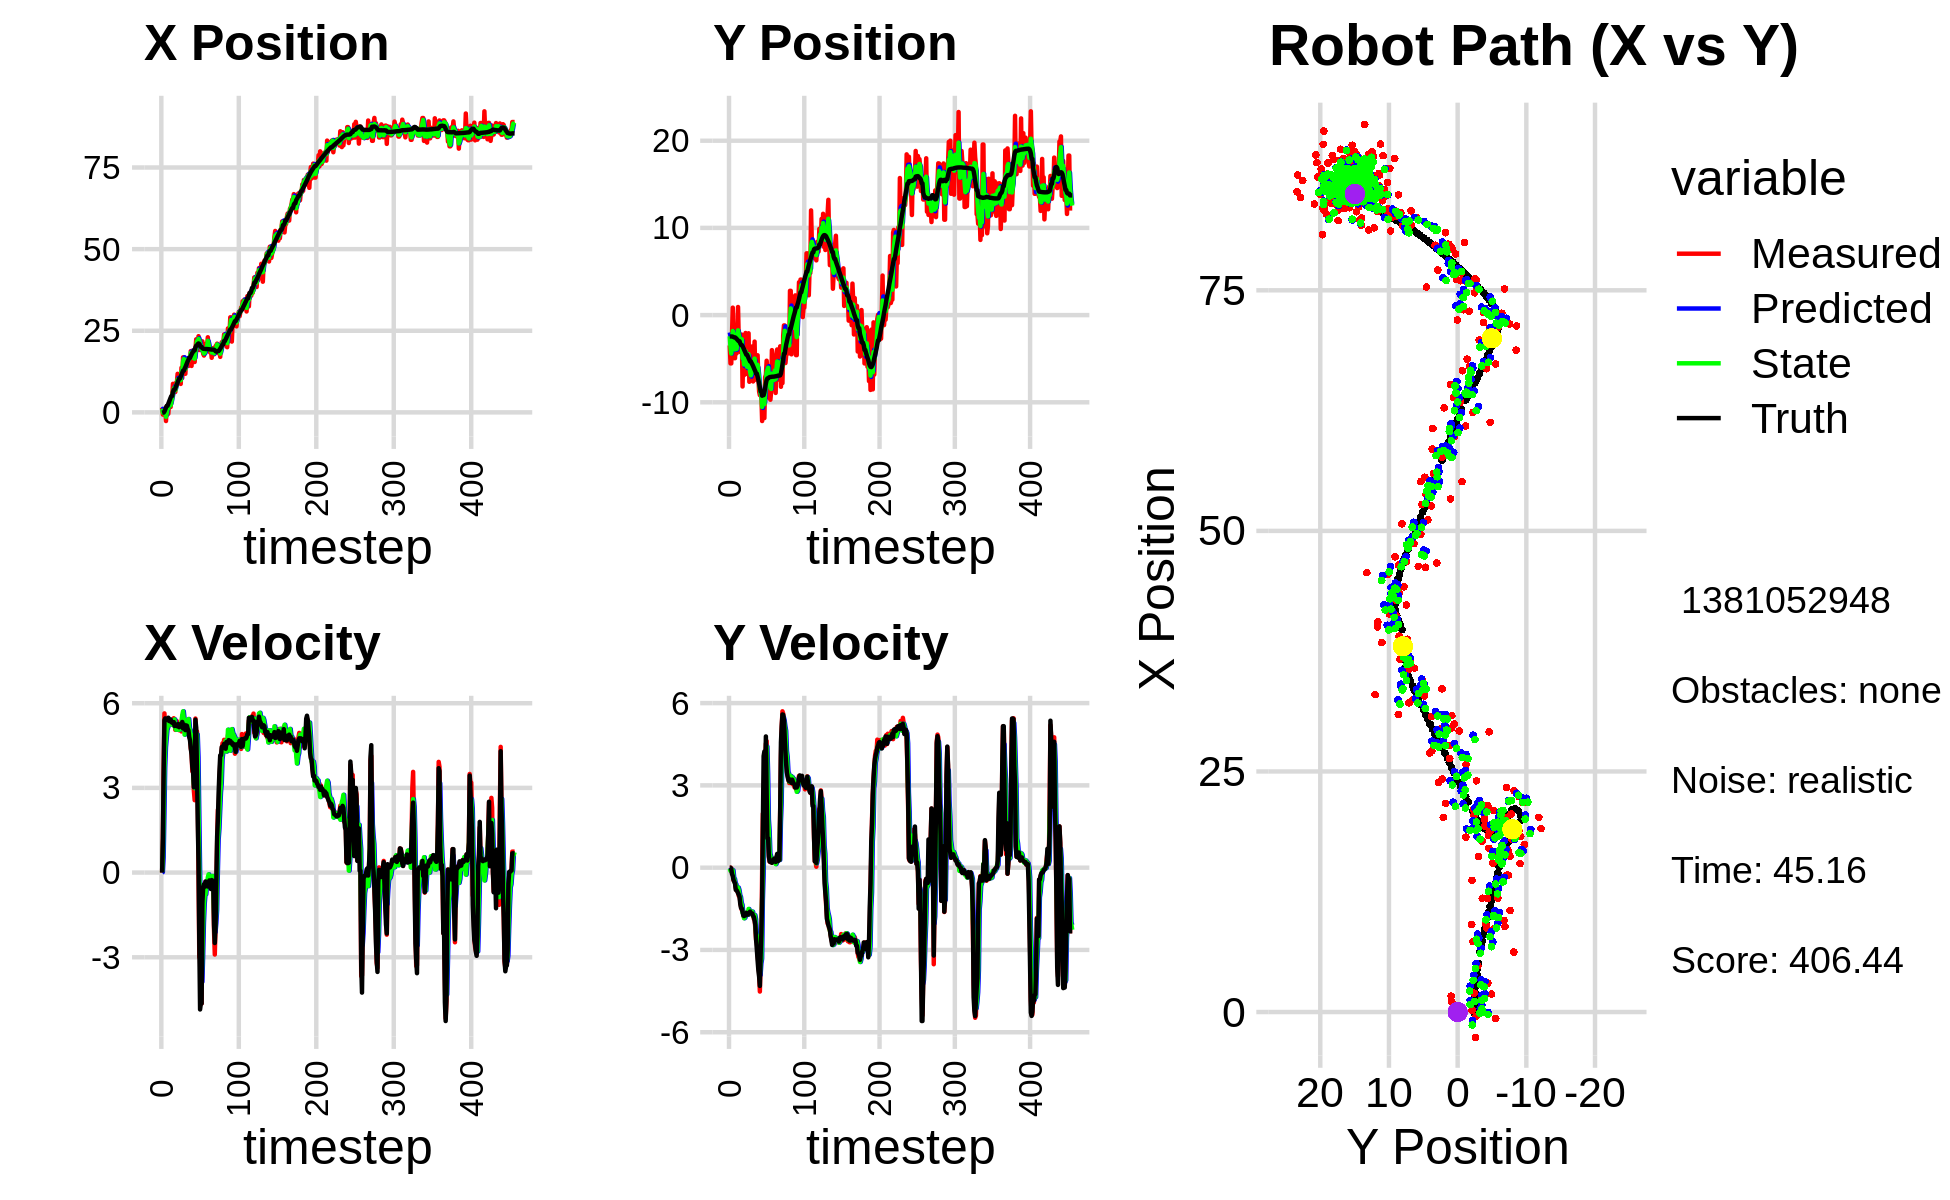

The file beside this chart, header and first rows:
1.432958782068098458e+00, -3.474308370772980048e+00, 0.000000000000000000e+00, -0.000000000000000000e+00, 0.000000000000000000e+00, 0.000000000000000000e+00, 0.000000000000000000e+00, 0.000000000000000000e+00, 9.274573355844002442e-01, -1.985081912117565128e+00, 0.000000000000000000e+00, 0.000000000000000000e+00, -1.170327067374011404e-01, -2.447422980269677417e+00, 0.000000000000000000e+00, 0.000000000000000000e+00, 0.000000000000000000e+00, 3.678794382722117007e-05
1.432958782068098458e+00, -3.474308370772980048e+00, 0.000000000000000000e+00, -0.000000000000000000e+00, 9.274573355844002442e-01, -1.985081912117565128e+00, 0.000000000000000000e+00, 0.000000000000000000e+00, 1.098986899272006212e+00, -2.428488495859955520e+00, 1.728393539704275311e-02, -3.374726060115394721e-02, -1.170327067374011404e-01, -2.447422980269677417e+00, 0.000000000000000000e+00, 0.000000000000000000e+00, 0.000000000000000000e+00, 2.195765846408903599e-04
-6.806843878776854817e-01, -5.537179780144371399e+00, 1.212000011269865229e+00, -5.228796932556555651e-05, 1.100715292811710544e+00, -2.431863221920071094e+00, 1.728393539704275311e-02, -3.374726060115394721e-02, -3.279748449111763442e-02, -3.687107323691069638e+00, 5.468344587023411529e-01, -1.150987367875504347e-01, -5.586785076729256644e-02, -2.447453331631323614e+00, 1.199999999999999956e+00, 0.000000000000000000e+00, 1.200000047683715820e+00, 4.314188845455646515e-05
-6.806843878776854817e-01, -5.537179780144371399e+00, 3.642943366582894971e+00, -2.029305176921833431e-02, 2.188596137911648365e-02, -3.698617197369824527e+00, 5.468344587023411529e-01, -1.150987367875504347e-01, -2.439576803044382070e-01, -4.401659034125618319e+00, 2.091530377434291932e+00, -8.874714193223499914e-02, -5.586785076729256644e-02, -2.447453331631323614e+00, 3.600000000000000089e+00, -4.499999999999999833e-02, 3.599999904632568359e+00, 5.570452194660902023e-03
1.944680440209915484e-01, -2.101994749326272949e+00, 5.639899205818786676e+00, -1.870491083722567449e-01, -3.480464256100901377e-02, -4.410533748318841596e+00, 2.091530377434291932e+00, -8.874714193223499914e-02, 3.493015701755097235e-01, -3.514765551064973348e+00, 3.728590479856927153e+00, -7.601720610263199007e-02, 2.758544084837650234e-01, -2.450590935183400987e+00, 5.399000000000000021e+00, -2.330000000000000127e-01, 5.403999805450439453e+00, 3.315317630767822266e-02
1.092378392534827380e+00, 8.565233606283834122e-01, 5.149168842900339271e+00, -1.707738748112761773e-01, 7.221606181612024722e-01, -3.522367271675236555e+00, 3.728590479856927153e+00, -7.601720610263199007e-02, 7.734387422873613138e-01, -1.820821392451510645e+00, 4.441691715089806536e+00, -9.937756354798438219e-02, 8.594191675327235158e-01, -2.471569691537454538e+00, 5.463000000000000078e+00, -3.029999999999999916e-01, 5.472000122070312500e+00, 3.315317630767822266e-02
-2.650072276485974321e+00, -2.600519777503173646e+00, 5.336076216004190798e+00, -4.615474460029913018e-01, 1.217607913796342034e+00, -1.830759148806309078e+00, 4.441691715089806536e+00, -9.937756354798438219e-02, -1.347824101351797976e+00, -2.133395789256632202e+00, 4.763979810966834094e+00, -3.792231326110246381e-01, 1.486513436170196600e+00, -2.510452196575681860e+00, 5.453000000000000291e+00, -4.470000000000000084e-01, 5.471000194549560547e+00, 8.628091961145401001e-02
1.861498683972616197e+00, -4.938527241661303080e+00, 5.393860549796407611e+00, -4.665455402207597246e-01, -8.714261202551145669e-01, -2.171318102517734605e+00, 4.763979810966834094e+00, -3.792231326110246381e-01, -1.174789073568860420e-01, -3.254054336509406120e+00, 5.086595121152821086e+00, -4.091276544684019911e-01, 2.007486641754379519e+00, -2.555372611666373750e+00, 5.415000000000000036e+00, -5.130000000000000115e-01, 5.439000129699707031e+00, 8.628091961145401001e-02
1.861498683972616197e+00, -4.938527241661303080e+00, 5.105068209947402735e+00, -5.442726981910075423e-01, 3.911806047583961110e-01, -3.294967101956246314e+00, 5.086595121152821086e+00, -4.091276544684019911e-01, 1.407674573796586337e+00, -3.931900532823158656e+00, 5.146577773349159557e+00, -5.614573092423702505e-01, 2.007486641754379519e+00, -2.555372611666373750e+00, 5.408000000000000362e+00, -5.789999999999999591e-01, 5.439000129699707031e+00, 1.062129735946655273e-01
-4.458495971383811263e-01, -2.683689159704381932e+00, 5.429923493509774879e+00, -7.316917779129887833e-01, 1.922332351131502470e+00, -3.988046263747395681e+00, 5.146577773349159557e+00, -5.614573092423702505e-01, 1.227186347646705311e+00, -3.485445362659540525e+00, 5.296561330761779374e+00, -6.122967966558681141e-01, 2.637892067301912391e+00, -2.624194056983722323e+00, 5.487000000000000099e+00, -8.090000000000000524e-01, 5.546000003814697266e+00, 1.339449286460876465e-01
2.998936504493171729e+00, -4.395824508053532753e+00, 5.398506303196188405e+00, -8.304050382445661294e-01, 1.756842480722883293e+00, -3.546675042325127425e+00, 5.296561330761779374e+00, -6.122967966558681141e-01, 2.627522937768014710e+00, -3.876525773776750672e+00, 5.400556458025116413e+00, -7.956804983051113389e-01, 3.277342140480421939e+00, -2.711537912798970495e+00, 5.371000000000000441e+00, -8.209999999999999520e-01, 5.433000087738037109e+00, 1.526250094175338745e-01
1.955275595237133679e+00, -2.405527518659146935e+00, 5.380885978437787820e+00, -8.588747279446080629e-01, 3.167578583570526352e+00, -3.956093823607261584e+00, 5.400556458025116413e+00, -7.956804983051113389e-01, 2.829048487964232361e+00, -3.352970543408709148e+00, 5.411113521604623777e+00, -8.138383678434227830e-01, 3.898302376519266144e+00, -2.806722508139682049e+00, 5.411999999999999922e+00, -8.649999999999999911e-01, 5.480000019073486328e+00, 1.582806855440139771e-01
1.647526323596474773e+00, 9.308080212795309949e-01, 5.352533991701891480e+00, -9.019775927312936314e-01, 3.370159840124694828e+00, -3.434354380193051615e+00, 5.411113521604623777e+00, -8.138383678434227830e-01, 2.175225114961982342e+00, -1.747178354186483817e+00, 5.293251929340127226e+00, -7.241470098849478454e-01, 4.518770515931332277e+00, -2.906461284210157370e+00, 5.426000000000000156e+00, -9.320000000000000506e-01, 5.505000114440917969e+00, 1.669456660747528076e-01
4.801841616891049824e+00, -2.942223758558859537e+00, 5.305099465746067722e+00, -1.034382388949606879e+00, 2.704550307895995154e+00, -1.819593055174978602e+00, 5.293251929340127226e+00, -7.241470098849478454e-01, 3.296242186601193946e+00, -2.271832139395743688e+00, 5.245808056604965408e+00, -8.175963387707514407e-01, 5.038065254570295970e+00, -2.995953069203517671e+00, 5.325999999999999623e+00, -9.819999999999999840e-01, 5.415999889373779297e+00, 1.925629377365112305e-01
4.801841616891049824e+00, -2.942223758558859537e+00, 5.379694497636723582e+00, -1.048926845239076089e+00, 3.820822992261690310e+00, -2.353591773272818877e+00, 5.245808056604965408e+00, -8.175963387707514407e-01, 4.510032523570315810e+00, -2.582144304785648714e+00, 5.369550838075912935e+00, -1.001763163263694301e+00, 5.038065254570295970e+00, -2.995953069203517671e+00, 5.309999999999999609e+00, -1.066000000000000059e+00, 5.415999889373779297e+00, 1.925629377365112305e-01
8.742735207336606251e+00, -4.232874975584246968e+00, 5.313231991907959362e+00, -1.226692931838024414e+00, 5.046987607377906748e+00, -2.682320621112018078e+00, 5.369550838075912935e+00, -1.001763163263694301e+00, 6.112520181257746543e+00, -3.298437966640832997e+00, 5.223539436165186345e+00, -1.069522597382643658e+00, 6.274351418333480090e+00, -3.263048157353717116e+00, 5.294999999999999929e+00, -1.334999999999999964e+00, 5.460999965667724609e+00, 2.268993556499481201e-01
7.313504367907799342e+00, -2.238284335440671846e+00, 5.468613496958982800e+00, -1.424102411893293230e+00, 6.634874124874265533e+00, -3.405390226379097385e+00, 5.223539436165186345e+00, -1.069522597382643658e+00, 7.127321778717244705e+00, -2.955510110799512535e+00, 5.389861142106105341e+00, -1.280053576385202785e+00, 6.884998619398751352e+00, -3.423469172297989083e+00, 5.333000000000000185e+00, -1.473999999999999977e+00, 5.532999992370605469e+00, 2.547556161880493164e-01
7.313504367907799342e+00, -2.238284335440671846e+00, 5.439381686821952222e+00, -1.542997299122581323e+00, 7.666307892927854972e+00, -3.083515468438032592e+00, 5.389861142106105341e+00, -1.280053576385202785e+00, 7.558426890797494302e+00, -2.764981017872729652e+00, 5.425844498717494524e+00, -1.358034491708158376e+00, 6.884998619398751352e+00, -3.423469172297989083e+00, 5.193999999999999950e+00, -1.489000000000000101e+00, 5.402999877929687500e+00, 2.764099836349487305e-01
6.234181463755772867e+00, -8.186258480514563729e+00, 5.057100807230999528e+00, -1.507468043482011577e+00, 8.101011340669243666e+00, -2.900784467043545423e+00, 5.425844498717494524e+00, -1.358034491708158376e+00, 6.791127767439729901e+00, -4.944410366481347907e+00, 5.112609796695129383e+00, -1.647581259663288389e+00, 7.387224495284785419e+00, -3.565675899678677485e+00, 5.261999999999999567e+00, -1.612999999999999989e+00, 5.504000186920166016e+00, 2.897030115127563477e-01
9.098967492988236927e+00, -4.104304657553437430e+00, 5.173033207780435738e+00, -1.696131155778072053e+00, 7.302388747109242573e+00, -5.109168492447676790e+00, 5.112609796695129383e+00, -1.647581259663288389e+00, 7.828148309562955376e+00, -4.718514427391156119e+00, 5.061832853529009135e+00, -1.661661337929172033e+00, 7.988735497123241380e+00, -3.746841596048123169e+00, 5.205000000000000071e+00, -1.743000000000000105e+00, 5.488999843597412109e+00, 3.168340325355529785e-01
8.883836239518178246e+00, -6.885626958070629300e+00, 5.365961123699356961e+00, -1.822456623250547025e+00, 8.334331594915855845e+00, -4.884680561184072900e+00, 5.061832853529009135e+00, -1.661661337929172033e+00, 8.740968680504304089e+00, -5.658621860375904866e+00, 5.256054006547500101e+00, -1.845133722920214048e+00, 8.587944329133106791e+00, -3.943799660372079074e+00, 5.192000000000000171e+00, -1.766000000000000014e+00, 5.484000205993652344e+00, 3.274093568325042725e-01
1.180692702518142312e+01, -4.318358645552435426e+00, 5.151019898208430092e+00, -1.749455524104403414e+00, 9.266574081159054899e+00, -5.843135232667926005e+00, 5.256054006547500101e+00, -1.845133722920214048e+00, 1.003948657309149795e+01, -5.242565451703717017e+00, 5.088856414518252436e+00, -1.816171258574662772e+00, 9.183866798849130930e+00, -4.146407887854054231e+00, 5.179000000000000270e+00, -1.743999999999999995e+00, 5.465000152587890625e+00, 3.274093568325042725e-01
9.087396323391317310e+00, -2.048935101911524725e+00, 5.241456727450837683e+00, -1.753527823013005138e+00, 1.054837221454332408e+01, -5.424182577561182939e+00, 5.088856414518252436e+00, -1.816171258574662772e+00, 9.585341946939921698e+00, -4.119316084997735494e+00, 5.058538510727120574e+00, -1.654518324393542406e+00, 9.782169640012615019e+00, -4.346090958375225632e+00, 5.264999999999999680e+00, -1.743000000000000105e+00, 5.546000003814697266e+00, 3.228448927402496338e-01
9.522537648983700365e+00, -6.739736602842078206e+00, 5.043344382274430160e+00, -1.639050383170145064e+00, 1.009119579801263455e+01, -4.284767917437089402e+00, 5.058538510727120574e+00, -1.654518324393542406e+00, 9.919901644212927749e+00, -5.243957424717041071e+00, 5.080688446832937188e+00, -1.650758955334696410e+00, 1.038083106305533043e+01, -4.539492175678687680e+00, 5.152000000000000135e+00, -1.651999999999999913e+00, 5.410999774932861328e+00, 3.142253458499908447e-01
9.522537648983700365e+00, -6.739736602842078206e+00, 5.190660400381808870e+00, -1.680767379649870996e+00, 1.042797048889622147e+01, -5.409033320250510535e+00, 5.080688446832937188e+00, -1.650758955334696410e+00, 9.835166000611424764e+00, -5.923489210358886758e+00, 5.067676160455541812e+00, -1.718254069073499757e+00, 1.038083106305533043e+01, -4.539492175678687680e+00, 5.177999999999999936e+00, -1.705000000000000071e+00, 5.451000213623046875e+00, 3.131516575813293457e-01
8.713859379786772053e+00, -5.367493078741795820e+00, 5.132513637431153519e+00, -1.710380691712311219e+00, 1.034193361665697886e+01, -6.095314617266236468e+00, 5.067676160455541812e+00, -1.718254069073499757e+00, 9.836007455490712204e+00, -5.810363263268533807e+00, 5.183653869723655383e+00, -1.715670394433870483e+00, 1.097424727659862143e+01, -4.733313367574818464e+00, 5.171999999999999709e+00, -1.711999999999999966e+00, 5.447999954223632812e+00, 3.216703832149505615e-01
1.368096786786431629e+01, -2.082680747365685647e+00, 4.999569842310318535e+00, -1.611926830678205524e+00, 1.035437284246307854e+01, -5.981930302711920611e+00, 5.183653869723655383e+00, -1.715670394433870483e+00, 1.255040518094410373e+01, -4.474435095738089174e+00, 5.351572190790228944e+00, -1.506688492509572708e+00, 1.156793433425398021e+01, -4.930385634800959593e+00, 5.171999999999999709e+00, -1.667999999999999927e+00, 5.434000015258789062e+00, 3.118903636932373047e-01
1.055211252021744706e+01, -7.645906493834480067e+00, 5.545096429218657086e+00, -1.700561026011989441e+00, 1.308556240002312698e+01, -4.625103944989046312e+00, 5.351572190790228944e+00, -1.506688492509572708e+00, 1.228289969061461839e+01, -5.815268133515502313e+00, 5.578822260464876059e+00, -1.565273021594124181e+00, 1.216535216614693482e+01, -5.119874284019771515e+00, 5.336000000000000298e+00, -1.635000000000000009e+00, 5.580999851226806641e+00, 2.975724041461944580e-01
1.686178904813787227e+01, -7.288736865489130246e+00, 5.211434625211900595e+00, -1.598234174350242176e+00, 1.284078191666110591e+01, -5.971795435674914998e+00, 5.578822260464876059e+00, -1.565273021594124181e+00, 1.547127630353473293e+01, -6.480932003186561374e+00, 5.714201905949794380e+00, -1.634381927871181972e+00, 1.276930457330453628e+01, -5.307180689099561199e+00, 5.107999999999999652e+00, -1.602999999999999980e+00, 5.354000091552734375e+00, 2.975724041461944580e-01
1.686178904813787227e+01, -7.288736865489130246e+00, 5.212040724800798053e+00, -1.656680711818748986e+00, 1.604269649412971077e+01, -6.644370195973679394e+00, 5.714201905949794380e+00, -1.634381927871181972e+00, 1.634448594351540862e+01, -6.897364727881998725e+00, 5.446544529976355520e+00, -1.641218621590310178e+00, 1.276930457330453628e+01, -5.307180689099561199e+00, 5.248000000000000220e+00, -1.663999999999999924e+00, 5.505000114440917969e+00, 3.077572882175445557e-01
1.184644907743123277e+01, -5.856223777511426754e+00, 5.172015247073440847e+00, -1.640650958415531990e+00, 1.688914039651304577e+01, -7.061486590041029743e+00, 5.446544529976355520e+00, -1.641218621590310178e+00, 1.351625517134991306e+01, -6.595601456953655628e+00, 4.888016271905735621e+00, -1.598953262763511241e+00, 1.336336928592403162e+01, -5.495726392489297396e+00, 5.214000000000000412e+00, -1.659000000000000030e+00, 5.472000122070312500e+00, 3.071763813495635986e-01
1.182025867717110401e+01, -3.587737128837639400e+00, 5.089585936967240265e+00, -1.625965343185323153e+00, 1.400505679854048680e+01, -6.755496783230007019e+00, 4.888016271905735621e+00, -1.598953262763511241e+00, 1.330057572814241063e+01, -5.518080911590783622e+00, 5.107364238614719554e+00, -1.605916634321228109e+00, 1.386380034707617526e+01, -5.654359862986527041e+00, 5.048000000000000043e+00, -1.671999999999999931e+00, 5.316999912261962891e+00, 3.092212677001953125e-01
1.618406063289365449e+01, -7.605445192616390848e+00, 5.223066376321964022e+00, -1.742301377666003681e+00, 1.381131215200388240e+01, -5.678672575022906344e+00, 5.107364238614719554e+00, -1.605916634321228109e+00, 1.539325427056925655e+01, -6.423788018517542220e+00, 5.366682863261541314e+00, -1.769525884589278286e+00, 1.445251113164153267e+01, -5.845956370598339724e+00, 5.214000000000000412e+00, -1.762000000000000011e+00, 5.502999782562255859e+00, 3.219709694385528564e-01
1.545658785114644651e+01, -5.139500723194773357e+00, 5.392367910705718970e+00, -1.868746850222341882e+00, 1.592992255689541103e+01, -6.600740606976470026e+00, 5.366682863261541314e+00, -1.769525884589278286e+00, 1.577812099101924659e+01, -6.033962311927405509e+00, 5.407079538893913906e+00, -1.798499159744008979e+00, 1.504762679370589495e+01, -6.047803924762322758e+00, 5.203000000000000291e+00, -1.792999999999999927e+00, 5.502999782562255859e+00, 3.336016237735748291e-01
1.616640412835546670e+01, -3.037125156479134169e+00, 5.067770679724359795e+00, -1.856153971836632888e+00, 1.631882894490863833e+01, -6.213812227901806651e+00, 5.407079538893913906e+00, -1.798499159744008979e+00, 1.618095533592040880e+01, -4.986037001368988975e+00, 5.217679370196199429e+00, -1.729036071487153103e+00, 1.565060836074014006e+01, -6.261074111330486858e+00, 5.088000000000000078e+00, -1.931999999999999940e+00, 5.441999912261962891e+00, 3.510918915271759033e-01
1.421626919499473907e+01, -7.405900703138613927e+00, 5.370780744036402155e+00, -2.223889734231525139e+00, 1.670272327294003034e+01, -5.158940608517704085e+00, 5.217679370196199429e+00, -1.729036071487153103e+00, 1.589998943368302164e+01, -6.060521648488951918e+00, 5.441143081722422892e+00, -1.876714762651392920e+00, 1.613740187924337377e+01, -6.446644113134141207e+00, 5.043000000000000149e+00, -2.088000000000000078e+00, 5.458000183105468750e+00, 3.925782144069671631e-01
1.651182806532638025e+01, -5.834718153611014202e+00, 4.804405798415818829e+00, -2.633842616289616245e+00, 1.644410374185526535e+01, -6.248193124754091166e+00, 5.441143081722422892e+00, -1.876714762651392920e+00, 1.641925654626176012e+01, -6.090238200818686387e+00, 5.115501026500026249e+00, -2.399102177339017317e+00, 1.670645743634986147e+01, -6.710431144847583518e+00, 4.802999999999999936e+00, -2.632000000000000117e+00, 5.477000236511230469e+00, 5.014709830284118652e-01
1.651182806532638025e+01, -5.834718153611014202e+00, 4.904369569258299144e+00, -2.688644156953968078e+00, 1.693080664891176212e+01, -6.330148418552588474e+00, 5.115501026500026249e+00, -2.399102177339017317e+00, 1.681580746815693672e+01, -6.149859320150700803e+00, 5.050780332574595022e+00, -2.484906105427254097e+00, 1.670645743634986147e+01, -6.710431144847583518e+00, 4.685999999999999943e+00, -2.994000000000000217e+00, 5.559999942779541016e+00, 5.014709830284118652e-01
1.876247626590992823e+01, -4.602741764480468234e+00, 4.393765454907311074e+00, -3.137519392716421329e+00, 1.732088550141439498e+01, -6.398349930693425947e+00, 5.050780332574595022e+00, -2.484906105427254097e+00, 1.819808599154632844e+01, -5.705883996134369696e+00, 4.834150544130287663e+00, -2.885195193989662510e+00, 1.724475127492583582e+01, -7.044631050332480271e+00, 4.410000000000000142e+00, -3.386000000000000121e+00, 5.559999942779541016e+00, 6.201161742210388184e-01
1.422084289789343181e+01, -7.177457467794480905e+00, 4.257819874609486632e+00, -3.472031891314598440e+00, 1.868150104595935801e+01, -5.994403515533336169e+00, 4.834150544130287663e+00, -2.885195193989662510e+00, 1.730467168218672924e+01, -6.484245918612571380e+00, 4.875965534113980482e+00, -3.059829013337801662e+00, 1.775536948474966081e+01, -7.431562469491733047e+00, 4.173000000000000043e+00, -3.744000000000000217e+00, 5.605999946594238281e+00, 6.840898990631103516e-01
1.889710056799722082e+01, -8.777858422357631696e+00, 3.586251582029140295e+00, -3.808170168422415625e+00, 1.779226823559812587e+01, -6.790228819946351635e+00, 4.875965534113980482e+00, -3.059829013337801662e+00, 1.837904428924729672e+01, -7.560369818480234372e+00, 4.300436365439762376e+00, -3.659385509279458049e+00, 1.823675757668705799e+01, -7.859464214101609336e+00, 3.742999999999999883e+00, -3.972999999999999865e+00, 5.458000183105468750e+00, 8.154007792472839355e-01
1.824528494522805389e+01, -9.181611523720070167e+00, 3.726665527913982423e+00, -4.517156120566270694e+00, 1.880908792579127464e+01, -7.926308369408180177e+00, 4.300436365439762376e+00, -3.659385509279458049e+00, 1.867772685063912874e+01, -8.456979703431466433e+00, 4.089419106654315961e+00, -3.914487006704308047e+00, 1.858137732791498209e+01, -8.251711413830680186e+00, 3.539000000000000146e+00, -4.312000000000000277e+00, 5.578000068664550781e+00, 8.809947371482849121e-01
1.543064051900555533e+01, -9.097943530307311732e+00, 2.899734122531496094e+00, -3.306651469126096199e+00, 1.908666876130456203e+01, -8.848428404101897016e+00, 4.089419106654315961e+00, -3.914487006704308047e+00, 1.655941240434322737e+01, -8.943380535722614155e+00, 3.143322153606009195e+00, -3.492241467710012426e+00, 1.898395568135238065e+01, -8.740377472158257888e+00, 3.021999999999999797e+00, -3.168000000000000149e+00, 4.377999782562255859e+00, 8.508687615394592285e-01
1.543064051900555533e+01, -9.097943530307311732e+00, 2.565453881662658198e+00, -2.925461952135556487e+00, 1.687374461970382811e+01, -9.292604682493616153e+00, 3.143322153606009195e+00, -3.492241467710012426e+00, 1.645887348439761055e+01, -9.190178382725321171e+00, 2.990341371691608074e+00, -3.323892486962316983e+00, 1.898395568135238065e+01, -8.740377472158257888e+00, 3.178999999999999826e+00, -2.391999999999999904e+00, 3.977999925613403320e+00, 8.508687615394592285e-01
1.906712520149032741e+01, -1.214571933479814447e+01, 5.456885437579122033e+00, -1.843956010913832821e-01, 1.675790762156677260e+01, -9.522567631421553713e+00, 2.990341371691608074e+00, -3.323892486962316983e+00, 1.853578661351919266e+01, -1.052880025649646178e+01, 4.486028394624241855e+00, -1.189323356713429813e+00, 1.991378623235938150e+01, -9.241540478159908645e+00, 5.418000000000000149e+00, -1.090999999999999970e+00, 5.526999950408935547e+00, 3.377851098775863647e-02
2.238547998714087583e+01, -8.944790617669942989e+00, 4.858382512957184041e+00, 1.968421813943996623e+00, 1.898438945298161684e+01, -1.064773259216780410e+01, 4.486028394624241855e+00, -1.189323356713429813e+00, 2.005005683044880982e+01, -9.835257617037125755e+00, 4.415976627625981088e+00, -2.511807754291559558e-01, 2.042571097648391643e+01, -9.174352214314568599e+00, 5.134999999999999787e+00, 1.580999999999999961e+00, 5.373000144958496094e+00, -3.849466443061828613e-01
2.238547998714087583e+01, -8.944790617669942989e+00, 5.003893072784071805e+00, 2.027376859035353363e+00, 2.049165449321140642e+01, -9.860375694580040928e+00, 4.415976627625981088e+00, -2.511807754291559558e-01, 2.179485126137878837e+01, -9.500863873087023848e+00, 4.894040310127239835e+00, 1.395954624764174756e+00, 2.042571097648391643e+01, -9.174352214314568599e+00, 3.567000000000000171e+00, 4.070000000000000284e+00, 5.412000179290771484e+00, -3.849466443061828613e-01
2.023124039174985711e+01, -1.181184725507563549e+01, 2.706890386068774745e+00, 3.820192395427633780e+00, 2.228425529239151359e+01, -9.361268410610605883e+00, 4.894040310127239835e+00, 1.395954624764174756e+00, 2.180604936537724114e+01, -1.020697948099235575e+01, 4.090724908351965894e+00, 2.114925367796109512e+00, 2.092632514240434816e+01, -8.822698638940995153e+00, 1.822000000000000064e+00, 4.237000000000000099e+00, 4.611999988555908203e+00, -9.543389081954956055e-01
2.333699184671761273e+01, -7.125661300139054966e+00, 8.213432712022936122e-02, 3.656077601285336431e+00, 2.221512185621243773e+01, -9.995486944212744973e+00, 4.090724908351965894e+00, 2.114925367796109512e+00, 2.252339796876450251e+01, -8.882396601956870086e+00, 2.094868548239306350e+00, 3.307169515199488430e+00, 2.111252814512890907e+01, -8.365402267646436130e+00, 3.709999999999999964e-01, 3.391999999999999904e+00, 3.411999940872192383e+00, -1.548334956169128418e+00
1.909665876628466563e+01, -6.828589484879146632e+00, -2.992223597669220858e+00, 4.513183192428571466e+00, 2.273288482358843154e+01, -8.551679650436920355e+00, 2.094868548239306350e+00, 3.307169515199488430e+00, 2.198463216793436104e+01, -7.821921487085500502e+00, 1.521963683344726981e-01, 3.665824794595331060e+00, 2.098442679629796714e+01, -7.847942397252001712e+00, -2.490000000000000213e+00, 4.783999999999999808e+00, 5.393000125885009766e+00, -2.156253576278686523e+00
2.092596837914907937e+01, -5.232230947361824924e+00, -3.059085739601193676e+00, 4.614031636847032658e+00, 2.199985180476780755e+01, -7.455339007625967795e+00, 1.521963683344726981e-01, 3.665824794595331060e+00, 2.095717867188369254e+01, -6.593688569627679463e+00, -1.626787727696087815e+00, 4.415250649660640292e+00, 2.052800208368150336e+01, -7.432519958870308585e+00, -4.849000000000000199e+00, 2.714999999999999858e+00, 5.558000087738037109e+00, -2.700156688690185547e+00
1.907322329281348772e+01, -6.137872025887954663e+00, -4.639674284434836871e+00, 1.072411923488348018e+00, 2.079449989911408281e+01, -6.152163504661615434e+00, -1.626787727696087815e+00, 4.415250649660640292e+00, 2.048940882451612566e+01, -6.301750425690336499e+00, -2.805453304362058198e+00, 3.422723252920215842e+00, 2.003458243595286703e+01, -7.259090945575927378e+00, -4.636000000000000121e+00, 1.072000000000000064e+00, 4.757999897003173828e+00, -2.914442300796508789e+00
1.907322329281348772e+01, -6.137872025887954663e+00, -4.639674284434836871e+00, 1.072411923488348018e+00, 2.020886349407992100e+01, -5.959478100398315270e+00, -2.805453304362058198e+00, 3.422723252920215842e+00, 1.927268634823102644e+01, -6.034210239801857334e+00, -3.870038097946901345e+00, 1.750324609514419594e+00, 2.003458243595286703e+01, -7.259090945575927378e+00, -4.636000000000000121e+00, 1.072000000000000064e+00, 4.757999897003173828e+00, -2.914442300796508789e+00
2.175603252630046924e+01, -9.491053388070385566e+00, -1.152172154636682988e+00, 3.760895586586374129e-01, 1.888568253843633471e+01, -5.859177778850415130e+00, -3.870038097946901345e+00, 1.750324609514419594e+00, 1.959085783513389956e+01, -7.343132562188182888e+00, -2.900554068138240460e+00, 1.341085985150642923e+00, 1.962461501333952185e+01, -7.156563803951156544e+00, -1.078000000000000069e+00, 4.229999999999999871e-01, 1.157999992370605469e+00, -2.826078891754150391e+00
1.795181077755458432e+01, -7.920279846271674806e+00, -5.057780384430038412e-01, 2.160754241966663936e-01, 1.930080242832007542e+01, -7.209023963673118374e+00, -2.900554068138240460e+00, 1.341085985150642923e+00, 1.867216866551965282e+01, -7.486717295279760265e+00, -1.769592632595154980e+00, 5.188300465741352285e-01, 1.949472075747733513e+01, -7.109766052003076098e+00, -4.979999999999999982e-01, 2.250000000000000056e-01, 5.460000038146972656e-01, -2.737848281860351562e+00
1.740945678963159793e+01, -9.702469156261917860e+00, -4.200080825068376322e-01, 1.995450173641743485e-01, 1.849520940226013721e+01, -7.434834290622347019e+00, -1.769592632595154980e+00, 5.188300465741352285e-01, 1.802893271393600116e+01, -8.336362659473726566e+00, -1.112091943877568267e+00, 4.232744377305910355e-01, 1.946101027774466274e+01, -7.094692753161557341e+00, -4.169999999999999818e-01, 2.069999999999999896e-01, 4.659999907016754150e-01, -2.698064327239990234e+00
1.835017234112686069e+01, -8.736917184006010473e+00, -5.226551762879183549e-01, 2.672088719605368312e-01, 1.791772351954824316e+01, -8.294035215700667152e+00, -1.112091943877568267e+00, 4.232744377305910355e-01, 1.826212967766539563e+01, -8.465610281106403789e+00, -7.632731289820681164e-01, 2.972525398509183736e-01, 1.944034796933035736e+01, -7.084572360454254536e+00, -5.030000000000000027e-01, 2.620000000000000107e-01, 5.669999718666076660e-01, -2.668983459472656250e+00
2.093590599322021006e+01, -4.014339731647025289e+00, -3.279651671931498869e-01, 1.838881165988376643e-01, 1.818580236476718781e+01, -8.435885027121312163e+00, -7.632731289820681164e-01, 2.972525398509183736e-01, 1.904586738672492530e+01, -6.712202807951148209e+00, -7.707909280256481921e-01, 2.650667168946749253e-01, 1.940881949702062670e+01, -7.067839668365775374e+00, -3.150000000000000022e-01, 1.779999999999999916e-01, 3.610000014305114746e-01, -2.630576133728027344e+00
2.017816960829226858e+01, -7.144047343670719918e+00, -3.473401412637128760e-01, 2.063270162455578816e-01, 1.896878829392236199e+01, -6.685696136261681133e+00, -7.707909280256481921e-01, 2.650667168946749253e-01, 1.980256382343448607e+01, -6.863011523041519624e+00, -4.369712496156573089e-01, 2.075045960254348898e-01, 1.939409667258571801e+01, -7.059369609434835269e+00, -3.499999999999999778e-01, 2.099999999999999922e-01, 4.079999923706054688e-01, -2.605581760406494141e+00
2.017816960829226858e+01, -7.144047343670719918e+00, -3.679741989139809766e-01, 2.185840606877270664e-01, 1.975886669847292154e+01, -6.842261063438976443e+00, -4.369712496156573089e-01, 2.075045960254348898e-01, 1.988994320784527403e+01, -6.959753405594200970e+00, -4.371338773992970994e-01, 2.106936582399595304e-01, 1.939409667258571801e+01, -7.059369609434835269e+00, -3.679999999999999938e-01, 2.280000000000000082e-01, 4.329999983310699463e-01, -2.605581760406494141e+00
2.300568681937748039e+01, -8.228572890555758690e+00, -4.862857202305977955e-01, 3.087104950197778197e-01, 1.984622982010534287e+01, -6.938684039770205203e+00, -4.371338773992970994e-01, 2.106936582399595304e-01, 2.190219497652446989e+01, -7.437036761944645136e+00, -1.700835258085769963e-01, 2.353789550727283797e-01, 1.937515479348002856e+01, -7.047784851198295009e+00, -4.929999999999999938e-01, 3.290000000000000147e-01, 5.920000076293945312e-01, -2.575953245162963867e+00
... 396 more rows
